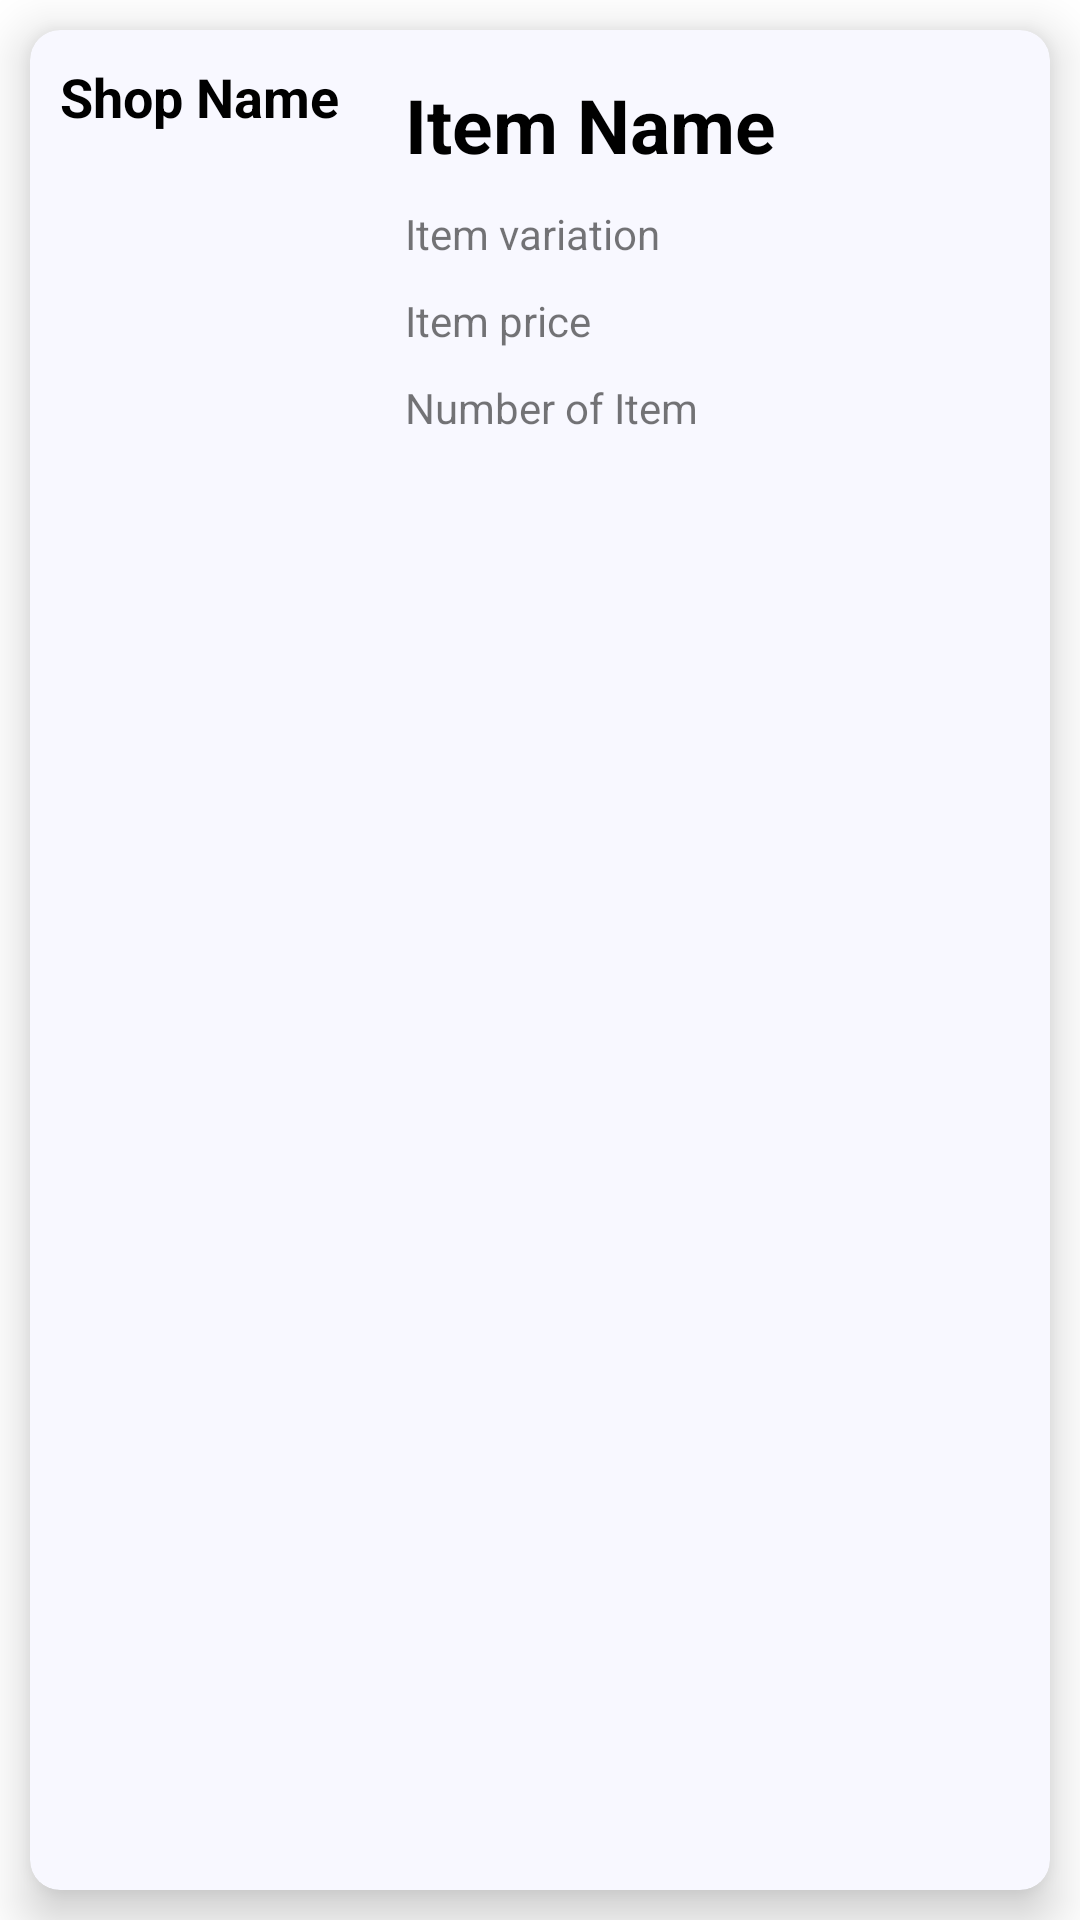

Here is an Android app screen rendered from its layout file. Give the layout XML and the strings, colors and styles it references.
<!-- AndroidManifest.xml: application theme Theme.Cat02team118 -->
<!-- res/layout/cart_item_list.xml -->
<?xml version="1.0" encoding="utf-8"?>
<LinearLayout xmlns:android="http://schemas.android.com/apk/res/android"
    android:layout_width="match_parent"
    xmlns:app="http://schemas.android.com/apk/res-auto"
    android:orientation="vertical"
    android:layout_height="wrap_content">

    <androidx.cardview.widget.CardView
        app:cardElevation="10dp"
        app:cardCornerRadius="10dp"
        android:layout_margin="10dp"
        app:cardBackgroundColor="#F8F8FF"
        android:layout_width="match_parent"
        android:layout_height="match_parent">

        <LinearLayout
            android:orientation="horizontal"
            android:layout_width="wrap_content"
            android:layout_height="wrap_content">

            <TextView
                android:id="@+id/shopName"
                android:layout_width="match_parent"
                android:layout_height="wrap_content"
                android:layout_margin="10dp"
                android:text="Shop Name"
                android:textColor="@color/black"
                android:textSize="18dp"
                android:textStyle="bold"></TextView>
        </LinearLayout>

        <LinearLayout
            android:orientation="horizontal"
            android:layout_width="match_parent"
            android:layout_height="wrap_content">

            <ImageView
                android:id="@+id/ItemImage"
                android:layout_width="120dp"
                android:layout_height="150dp"></ImageView>

            <LinearLayout
                android:layout_weight="1"
                android:gravity="center"
                android:orientation="vertical"
                android:layout_width="match_parent"
                android:layout_height="match_parent">

                <TextView
                    android:id="@+id/ItemName"
                    android:layout_margin="5dp"
                    android:textSize="25dp"
                    android:textStyle="bold"
                    android:textColor="@color/black"
                    android:text="Item Name"
                    android:layout_width="match_parent"
                    android:layout_height="wrap_content">
                </TextView>

                <TextView
                    android:id="@+id/ItemVar"
                    android:layout_margin="5dp"
                    android:text="Item variation"
                    android:layout_width="match_parent"
                    android:layout_height="wrap_content">
                </TextView>

                <TextView
                    android:id="@+id/ItemPrice"
                    android:layout_margin="5dp"
                    android:text="Item price"
                    android:layout_width="match_parent"
                    android:layout_height="wrap_content">
                </TextView>

                <TextView
                    android:id="@+id/NumOfItem"
                    android:layout_margin="5dp"
                    android:text="Number of Item"
                    android:layout_width="match_parent"
                    android:layout_height="wrap_content">
                </TextView>
            </LinearLayout>
        </LinearLayout>
    </androidx.cardview.widget.CardView>
</LinearLayout>
<!-- resources referenced by this layout -->
<resources>
  <color name="black">#FF000000</color>
  <style name="Theme.Cat02team118" parent="Theme.MaterialComponents.DayNight.DarkActionBar">
          
          <item name="colorPrimary">@color/singapore_red</item>
          <item name="colorPrimaryVariant">@color/darker_red</item>
          <item name="colorOnPrimary">@color/white</item>
          
          <item name="colorSecondary">@color/teal_200</item>
          <item name="colorSecondaryVariant">@color/teal_700</item>
          <item name="colorOnSecondary">@color/black</item>
          
          <item name="android:statusBarColor" tools:targetApi="l">?attr/colorPrimaryVariant</item>
          
      </style>
  <color name="singapore_red">#EF3340</color>
  <color name="darker_red">#C8152A</color>
  <color name="white">#FFFFFFFF</color>
  <color name="teal_200">#FF03DAC5</color>
  <color name="teal_700">#FF018786</color>
</resources>
